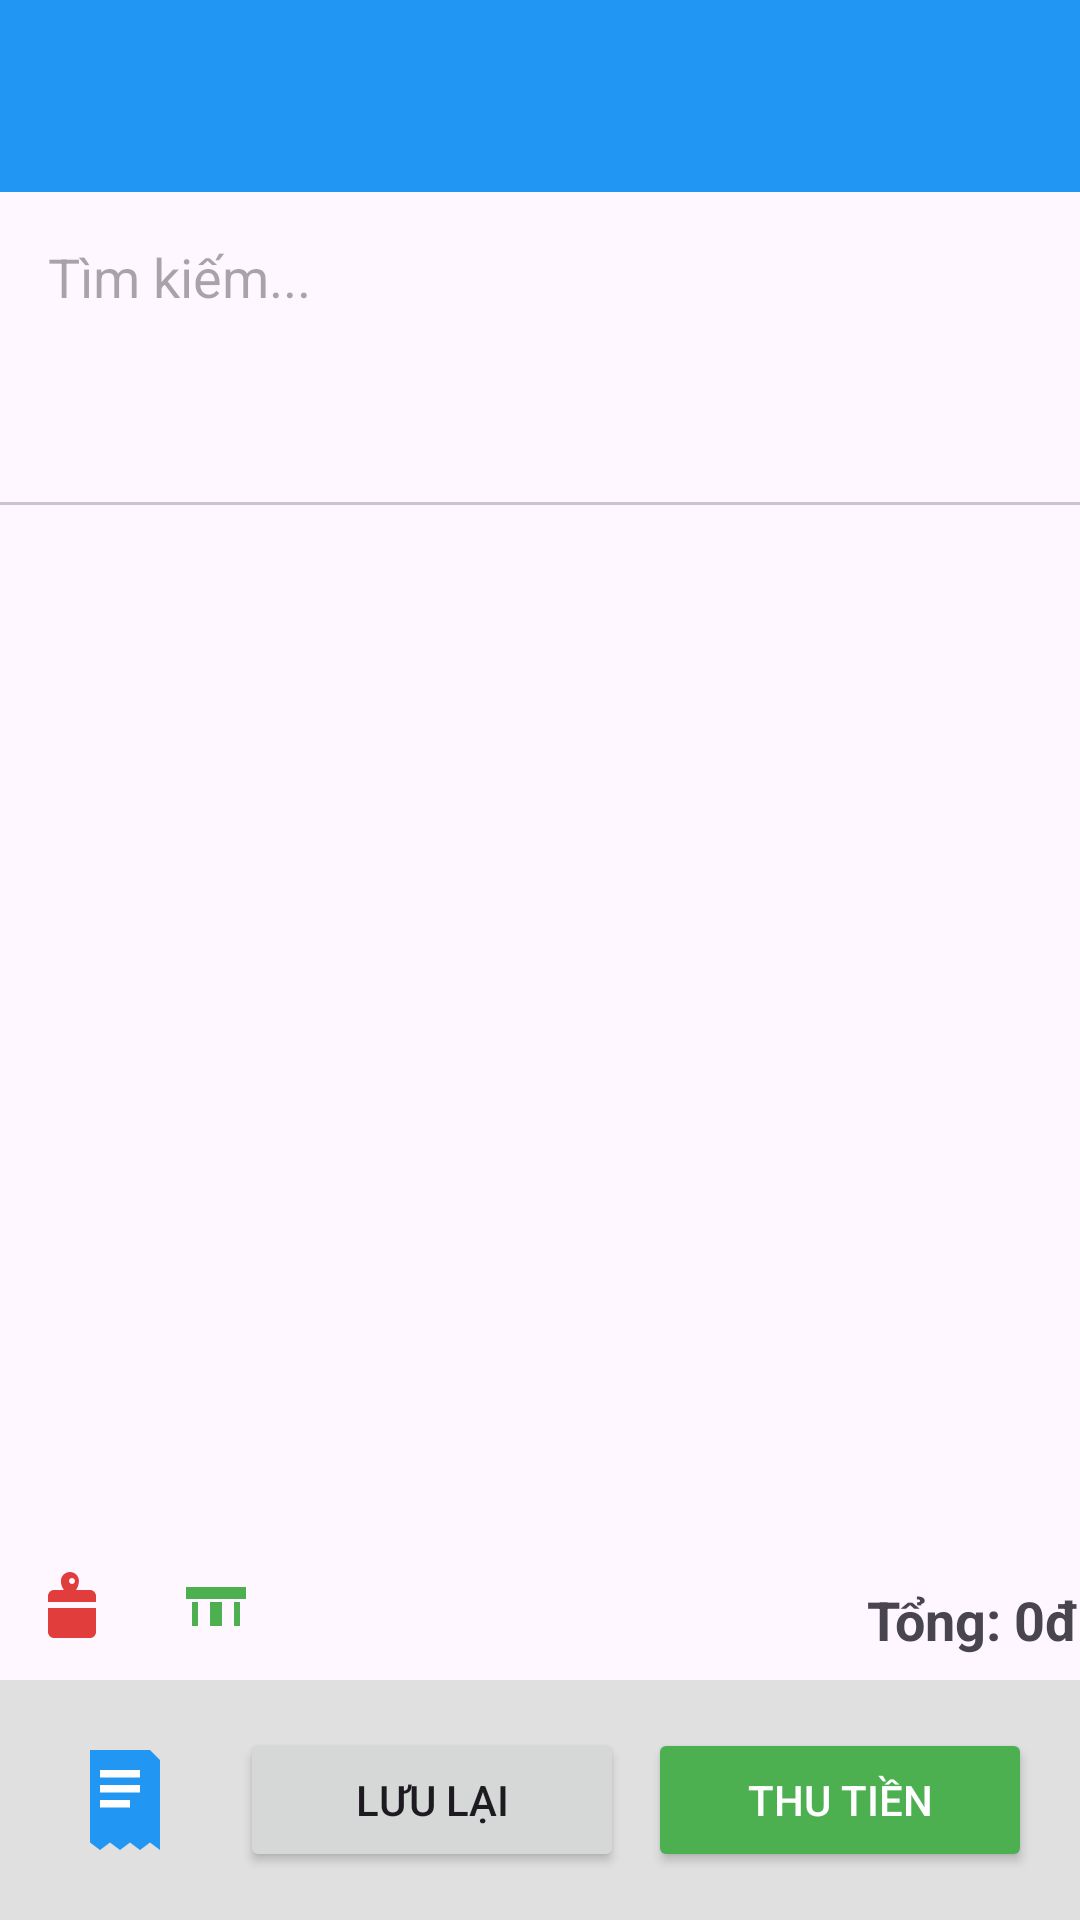

Layout XML and referenced resources for this Android screen:
<!-- AndroidManifest.xml: application theme Theme.NewOrderFood -->
<!-- res/layout/activity_menu.xml -->
<?xml version="1.0" encoding="utf-8"?>
<androidx.constraintlayout.widget.ConstraintLayout xmlns:android="http://schemas.android.com/apk/res/android"
    xmlns:app="http://schemas.android.com/apk/res-auto"
    xmlns:tools="http://schemas.android.com/tools"
    android:layout_width="match_parent"
    android:layout_height="match_parent"
    android:id="@+id/main"
    tools:context=".activities.MenuActivity">

    <androidx.appcompat.widget.Toolbar
        android:id="@+id/toolbar"
        android:layout_width="0dp"
        android:layout_height="?attr/actionBarSize"
        android:background="#2196F3"
        android:title="Chọn món"
        app:layout_constraintEnd_toEndOf="parent"
        app:layout_constraintStart_toStartOf="parent"
        app:layout_constraintTop_toTopOf="parent"
        app:titleTextColor="@android:color/white">

        
    </androidx.appcompat.widget.Toolbar>

    
    <EditText
        android:id="@+id/et_search"
        android:layout_width="0dp"
        android:layout_height="wrap_content"
        android:hint="Tìm kiếm..."
        android:background="@drawable/search_background"
        android:padding="8dp"
        app:layout_constraintEnd_toEndOf="parent"
        app:layout_constraintStart_toStartOf="parent"
        app:layout_constraintTop_toBottomOf="@id/toolbar"
        android:layout_margin="8dp" />

    <com.google.android.material.tabs.TabLayout
        android:id="@+id/tab_categories"
        android:layout_width="0dp"
        android:layout_height="wrap_content"
        app:tabMode="scrollable"
        app:tabTextColor="#757575"
        app:tabSelectedTextColor="#2196F3"
        app:layout_constraintEnd_toEndOf="parent"
        app:layout_constraintStart_toStartOf="parent"
        app:layout_constraintTop_toBottomOf="@id/et_search"
        android:layout_marginTop="8dp" />

    
    <androidx.recyclerview.widget.RecyclerView
        android:id="@+id/rv_dishes"
        android:layout_width="0dp"
        android:layout_height="0dp"
        android:layout_marginBottom="12dp"
        app:layout_constraintBottom_toTopOf="@id/tv_total"
        app:layout_constraintEnd_toEndOf="parent"
        app:layout_constraintStart_toStartOf="parent"
        app:layout_constraintTop_toBottomOf="@id/tab_categories" />

    <TextView
        android:id="@+id/tv_total"
        android:layout_width="wrap_content"
        android:layout_height="wrap_content"
        android:text="Tổng: 0đ"
        android:textSize="18sp"
        android:textStyle="bold"
        app:layout_constraintEnd_toEndOf="parent"
        app:layout_constraintBottom_toTopOf="@id/layout_bottom"
        android:layout_marginBottom="8dp" />

    
    <ImageButton
        android:id="@+id/btn_table"
        android:layout_width="48dp"
        android:layout_height="48dp"
        android:src="@drawable/ic_table_green"
        android:background="@drawable/search_background"
        app:layout_constraintBottom_toTopOf="@id/layout_bottom"
        app:layout_constraintStart_toEndOf="@id/btn_discount" />

    <ImageButton
        android:id="@+id/btn_discount"
        android:layout_width="48dp"
        android:layout_height="48dp"
        android:src="@drawable/ic_gift"
        android:background="@drawable/search_background"
        app:layout_constraintBottom_toTopOf="@id/layout_bottom"
        app:layout_constraintStart_toStartOf="parent" />

    <LinearLayout
        android:id="@+id/layout_bottom"
        android:layout_width="0dp"
        android:layout_height="wrap_content"
        android:orientation="horizontal"
        app:layout_constraintEnd_toEndOf="parent"
        app:layout_constraintStart_toStartOf="parent"
        app:layout_constraintBottom_toBottomOf="parent"
        android:background="#E0E0E0"
        android:padding="16dp">

        <ImageButton
            android:id="@+id/btn_bill"
            android:layout_width="48dp"
            android:layout_height="48dp"
            android:src="@drawable/ic_invoice"
            android:background="@drawable/search_background"
            android:layout_marginEnd="16dp" />

        <Button
            android:id="@+id/btn_luu"
            android:layout_width="0dp"
            android:layout_height="wrap_content"
            android:text="Lưu lại"
            android:layout_weight="1"
            android:layout_marginEnd="8dp" />

        <Button
            android:id="@+id/btn_thu_tien"
            android:layout_width="0dp"
            android:layout_height="wrap_content"
            android:text="Thu tiền"
            android:backgroundTint="#4CAF50"
            android:textColor="@android:color/white"
            android:layout_weight="1" />

    </LinearLayout>

</androidx.constraintlayout.widget.ConstraintLayout>
<!-- resources referenced by this layout -->
<resources>
  <!-- drawable ic_gift (drawable) -->
  <vector xmlns:android="http://schemas.android.com/apk/res/android"
      android:width="24dp"
      android:height="24dp"
      android:viewportWidth="24"
      android:viewportHeight="24">
      <path
          android:fillColor="#E23D3D"
          android:pathData="M20,12v8c0,1.1 -0.9,2 -2,2H6c-1.1,0 -2,-0.9 -2,-2v-8h16zM20,8v2H4V8c0,-1.1 0.9,-2 2,-2h3.31c-.63,-.84 -1,-1.87 -1,-3 0,-1.66 1.34,-3 3,-3s3,1.34 3,3c0,1.13 -.37,2.16 -1,3H18c1.1,0 2,0.9 2,2zM12,2c-.55,0 -1,.45 -1,1s.45,1 1,1 1,-.45 1,-1 -.45,-1 -1,-1zM4,12h16v8c0,1.1 -0.9,2 -2,2H6c-1.1,0 -2,-0.9 -2,-2v-8z"/>
  
  </vector>
  <!-- drawable ic_invoice (drawable) -->
  <?xml version="1.0" encoding="utf-8"?>
  <vector xmlns:android="http://schemas.android.com/apk/res/android"
      android:width="40dp"
      android:height="40dp"
      android:viewportWidth="24"
      android:viewportHeight="24">
  
      
      <path
          android:fillColor="#2196F3"
      android:pathData="M6,2h12l2,2v18l-2,-1.5l-2,1.5l-2,-1.5l-2,1.5l-2,-1.5l-2,1.5l-2,-1.5V4z" />
  
      
      <path
          android:fillColor="#FFFFFF"
          android:pathData="M8,6h8v1.5H8z" />
  
      
      <path
          android:fillColor="#FFFFFF"
          android:pathData="M8,9h8v1.5H8z" />
  
      
      <path
          android:fillColor="#FFFFFF"
          android:pathData="M8,12h6v1.5H8z" />
  </vector>
  <!-- drawable ic_table_green (drawable) -->
  <?xml version="1.0" encoding="utf-8"?>
  <vector xmlns:android="http://schemas.android.com/apk/res/android"
      android:width="24dp"
      android:height="24dp"
      android:viewportWidth="24"
      android:viewportHeight="24">
  
      
      <path
          android:fillColor="#4CAF50"
      android:pathData="M2,5h20v4H2z" />
  
      
      <path
          android:fillColor="#4CAF50"
          android:pathData="M4,10h2v8H4z" />
  
      
      <path
          android:fillColor="#4CAF50"
          android:pathData="M18,10h2v8h-2z" />
  
      
      <path
          android:fillColor="#4CAF50"
          android:pathData="M10,10h4v8h-4z" />
  
  </vector>
  <style name="Theme.NewOrderFood" parent="Base.Theme.NewOrderFood" />
  <style name="Base.Theme.NewOrderFood" parent="Theme.Material3.DayNight.NoActionBar">
          
          
      </style>
</resources>
